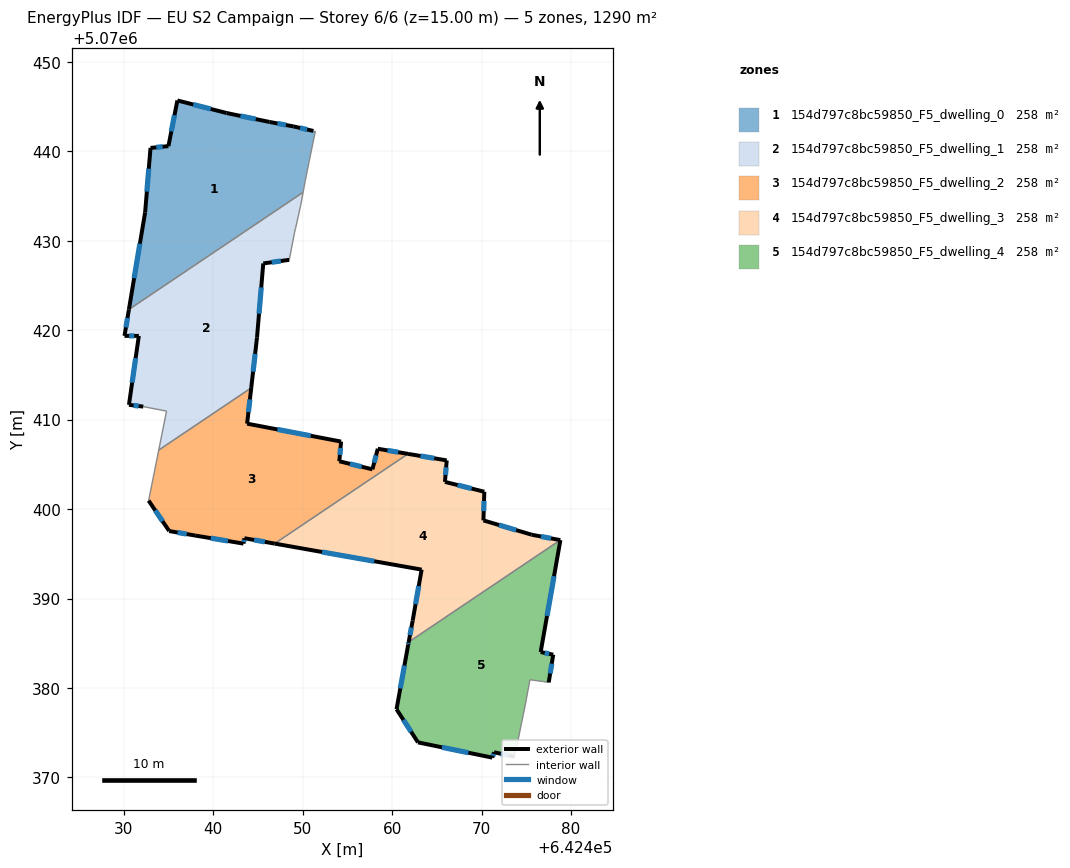
=== STOREY PLAN SPEC (per zone: floor XY polygon, exterior-wall plan segments, windows/doors) ===
zone 1: 154d797c8bc59850_F5_dwelling_0  (258.0 m²)
  floor: (642451.40, 5070442.27) (642451.40, 5070442.17) (642450.69, 5070438.77) (642450.29, 5070436.77) (642450.04, 5070435.41) (642430.57, 5070422.31) (642432.38, 5070433.17) (642432.98, 5070440.37) (642434.98, 5070440.57) (642435.99, 5070445.68) (642441.49, 5070444.28) (642446.29, 5070443.27) (642448.99, 5070442.77) (642451.20, 5070442.27)
  exterior wall: (642435.99, 5070445.68) – (642434.98, 5070440.57)  [5.2 m]
    window: (642435.66, 5070444.03) – (642435.31, 5070442.22)  [2.0 m²]
  exterior wall: (642441.49, 5070444.28) – (642435.99, 5070445.68)  [5.7 m]
    window: (642439.72, 5070444.73) – (642437.76, 5070445.23)  [2.1 m²]
  exterior wall: (642446.29, 5070443.27) – (642441.49, 5070444.28)  [4.9 m]
    window: (642444.74, 5070443.60) – (642443.04, 5070443.95)  [1.9 m²]
  exterior wall: (642448.99, 5070442.77) – (642446.29, 5070443.27)  [2.7 m]
    window: (642448.12, 5070442.93) – (642447.16, 5070443.11)  [1.0 m²]
  exterior wall: (642451.20, 5070442.27) – (642448.99, 5070442.77)  [2.3 m]
    window: (642450.49, 5070442.43) – (642449.70, 5070442.61)  [0.9 m²]
  exterior wall: (642432.38, 5070433.17) – (642430.57, 5070422.31)  [11.0 m]
    window: (642431.80, 5070429.67) – (642431.15, 5070425.81)  [4.2 m²]
  exterior wall: (642432.98, 5070440.37) – (642432.38, 5070433.17)  [7.2 m]
    window: (642432.79, 5070438.05) – (642432.57, 5070435.49)  [2.7 m²]
  exterior wall: (642434.98, 5070440.57) – (642432.98, 5070440.37)  [2.0 m]
    window: (642434.34, 5070440.51) – (642433.63, 5070440.44)  [0.8 m²]
  interior walls: 6
zone 2: 154d797c8bc59850_F5_dwelling_1  (258.0 m²)
  floor: (642450.04, 5070435.41) (642449.79, 5070434.07) (642449.19, 5070431.36) (642449.09, 5070430.96) (642448.49, 5070427.86) (642445.59, 5070427.46) (642444.89, 5070419.16) (642444.24, 5070413.55) (642433.90, 5070406.59) (642434.78, 5070410.95) (642432.17, 5070411.45) (642430.57, 5070411.65) (642431.68, 5070419.36) (642430.07, 5070419.36) (642430.57, 5070422.31)
  exterior wall: (642431.68, 5070419.36) – (642430.57, 5070411.65)  [7.8 m]
    window: (642431.32, 5070416.88) – (642430.93, 5070414.14)  [2.9 m²]
  exterior wall: (642430.07, 5070419.36) – (642431.68, 5070419.36)  [1.6 m]
    window: (642430.59, 5070419.36) – (642431.16, 5070419.36)  [0.6 m²]
  exterior wall: (642430.57, 5070422.31) – (642430.07, 5070419.36)  [3.0 m]
    window: (642430.41, 5070421.36) – (642430.23, 5070420.31)  [1.1 m²]
  exterior wall: (642445.59, 5070427.46) – (642448.49, 5070427.86)  [2.9 m]
    window: (642446.52, 5070427.59) – (642447.55, 5070427.73)  [1.1 m²]
  exterior wall: (642444.89, 5070419.16) – (642445.59, 5070427.46)  [8.3 m]
    window: (642445.11, 5070421.83) – (642445.36, 5070424.78)  [3.2 m²]
  exterior wall: (642444.24, 5070413.55) – (642444.89, 5070419.16)  [5.6 m]
    window: (642444.45, 5070415.36) – (642444.68, 5070417.35)  [2.1 m²]
  exterior wall: (642430.57, 5070411.65) – (642432.17, 5070411.45)  [1.6 m]
    window: (642431.09, 5070411.59) – (642431.66, 5070411.52)  [0.6 m²]
  interior walls: 8
zone 3: 154d797c8bc59850_F5_dwelling_2  (258.0 m²)
  floor: (642461.77, 5070406.17) (642446.86, 5070396.14) (642443.48, 5070396.74) (642443.38, 5070396.14) (642437.97, 5070397.04) (642435.07, 5070397.54) (642432.77, 5070400.95) (642433.90, 5070406.59) (642444.24, 5070413.55) (642443.78, 5070409.55) (642454.29, 5070407.54) (642454.09, 5070405.34) (642457.79, 5070404.44) (642458.39, 5070406.74)
  exterior wall: (642458.39, 5070406.74) – (642457.79, 5070404.44)  [2.4 m]
    window: (642458.20, 5070406.00) – (642457.98, 5070405.18)  [0.9 m²]
  exterior wall: (642461.77, 5070406.17) – (642458.39, 5070406.74)  [3.4 m]
    window: (642460.68, 5070406.36) – (642459.48, 5070406.56)  [1.3 m²]
  exterior wall: (642443.48, 5070396.74) – (642446.86, 5070396.14)  [3.4 m]
    window: (642444.57, 5070396.55) – (642445.77, 5070396.33)  [1.3 m²]
  exterior wall: (642443.38, 5070396.14) – (642443.48, 5070396.74)  [0.6 m]
    window: (642443.41, 5070396.33) – (642443.45, 5070396.55)  [0.2 m²]
  exterior wall: (642437.97, 5070397.04) – (642443.38, 5070396.14)  [5.5 m]
    window: (642439.72, 5070396.75) – (642441.63, 5070396.43)  [2.1 m²]
  exterior wall: (642435.07, 5070397.54) – (642437.97, 5070397.04)  [2.9 m]
    window: (642436.01, 5070397.38) – (642437.04, 5070397.20)  [1.1 m²]
  exterior wall: (642432.77, 5070400.95) – (642435.07, 5070397.54)  [4.1 m]
    window: (642433.51, 5070399.85) – (642434.33, 5070398.64)  [1.6 m²]
  exterior wall: (642443.78, 5070409.55) – (642444.24, 5070413.55)  [4.0 m]
    window: (642443.93, 5070410.84) – (642444.09, 5070412.26)  [1.5 m²]
  exterior wall: (642454.29, 5070407.54) – (642443.78, 5070409.55)  [10.7 m]
    window: (642450.90, 5070408.19) – (642447.17, 5070408.90)  [4.0 m²]
  exterior wall: (642454.09, 5070405.34) – (642454.29, 5070407.54)  [2.2 m]
    window: (642454.15, 5070406.05) – (642454.22, 5070406.84)  [0.8 m²]
  exterior wall: (642457.79, 5070404.44) – (642454.09, 5070405.34)  [3.8 m]
    window: (642456.60, 5070404.73) – (642455.28, 5070405.05)  [1.4 m²]
  interior walls: 3
zone 4: 154d797c8bc59850_F5_dwelling_3  (258.1 m²)
  floor: (642470.30, 5070401.94) (642470.20, 5070398.74) (642475.60, 5070397.13) (642478.79, 5070396.53) (642461.84, 5070385.14) (642462.29, 5070387.53) (642463.29, 5070393.23) (642446.86, 5070396.14) (642461.77, 5070406.17) (642466.10, 5070405.44) (642465.90, 5070403.04)
  exterior wall: (642470.20, 5070398.74) – (642470.30, 5070401.94)  [3.2 m]
    window: (642470.23, 5070399.77) – (642470.27, 5070400.90)  [1.2 m²]
  exterior wall: (642475.60, 5070397.13) – (642470.20, 5070398.74)  [5.6 m]
    window: (642473.86, 5070397.65) – (642471.94, 5070398.22)  [2.1 m²]
  exterior wall: (642478.79, 5070396.53) – (642475.60, 5070397.13)  [3.2 m]
    window: (642477.76, 5070396.73) – (642476.63, 5070396.94)  [1.2 m²]
  exterior wall: (642462.29, 5070387.53) – (642461.84, 5070385.14)  [2.4 m]
    window: (642462.15, 5070386.76) – (642461.99, 5070385.91)  [0.9 m²]
  exterior wall: (642463.29, 5070393.23) – (642462.29, 5070387.53)  [5.8 m]
    window: (642462.97, 5070391.39) – (642462.61, 5070389.37)  [2.2 m²]
  exterior wall: (642446.86, 5070396.14) – (642463.29, 5070393.23)  [16.7 m]
    window: (642452.16, 5070395.20) – (642457.99, 5070394.17)  [6.3 m²]
  exterior wall: (642466.10, 5070405.44) – (642461.77, 5070406.17)  [4.4 m]
    window: (642464.70, 5070405.68) – (642463.16, 5070405.94)  [1.7 m²]
  exterior wall: (642465.90, 5070403.04) – (642466.10, 5070405.44)  [2.4 m]
    window: (642465.96, 5070403.81) – (642466.03, 5070404.67)  [0.9 m²]
  exterior wall: (642470.30, 5070401.94) – (642465.90, 5070403.04)  [4.5 m]
    window: (642468.88, 5070402.29) – (642467.32, 5070402.68)  [1.7 m²]
  interior walls: 2
zone 5: 154d797c8bc59850_F5_dwelling_4  (258.0 m²)
  floor: (642478.80, 5070396.53) (642476.60, 5070384.02) (642478.00, 5070383.72) (642477.50, 5070380.62) (642476.90, 5070380.72) (642475.40, 5070380.92) (642474.90, 5070378.22) (642473.69, 5070372.31) (642471.39, 5070372.82) (642471.19, 5070372.21) (642462.89, 5070373.92) (642460.48, 5070377.62) (642461.79, 5070384.83) (642461.84, 5070385.14) (642478.79, 5070396.53)
  exterior wall: (642477.50, 5070380.62) – (642478.00, 5070383.72)  [3.1 m]
    window: (642477.66, 5070381.62) – (642477.84, 5070382.72)  [1.2 m²]
  exterior wall: (642471.39, 5070372.82) – (642473.69, 5070372.31)  [2.4 m]
    window: (642472.13, 5070372.65) – (642472.95, 5070372.48)  [0.9 m²]
  exterior wall: (642471.19, 5070372.21) – (642471.39, 5070372.82)  [0.6 m]
    window: (642471.26, 5070372.41) – (642471.33, 5070372.62)  [0.2 m²]
  exterior wall: (642462.89, 5070373.92) – (642471.19, 5070372.21)  [8.5 m]
    window: (642465.56, 5070373.37) – (642468.51, 5070372.76)  [3.2 m²]
  exterior wall: (642460.48, 5070377.62) – (642462.89, 5070373.92)  [4.4 m]
    window: (642461.26, 5070376.43) – (642462.11, 5070375.11)  [1.7 m²]
  exterior wall: (642461.79, 5070384.83) – (642460.48, 5070377.62)  [7.3 m]
    window: (642461.37, 5070382.50) – (642460.90, 5070379.95)  [2.8 m²]
  exterior wall: (642461.84, 5070385.14) – (642461.79, 5070384.83)  [0.3 m]
    window: (642461.83, 5070385.04) – (642461.81, 5070384.93)  [0.1 m²]
  exterior wall: (642478.80, 5070396.53) – (642478.79, 5070396.53)  [0.0 m]
  exterior wall: (642476.60, 5070384.02) – (642478.80, 5070396.53)  [12.7 m]
    window: (642477.31, 5070388.05) – (642478.09, 5070392.50)  [4.8 m²]
  exterior wall: (642478.00, 5070383.72) – (642476.60, 5070384.02)  [1.4 m]
    window: (642477.55, 5070383.82) – (642477.05, 5070383.92)  [0.5 m²]
  interior walls: 5

=== DERIVED (storey summary) ===
Building: EU S2 Campaign
Storey: 6 of 6  (floor level z = 15.00 m)
Storey gross floor area: 1290.2 m²
Zones on this storey: 5
  - 154d797c8bc59850_F5_dwelling_0: floor 258.0 m²; exterior wall 41.0 m (123.1 m²); 8 window(s) 15.5 m²; WWR 12.6%
  - 154d797c8bc59850_F5_dwelling_1: floor 258.0 m²; exterior wall 30.9 m (92.7 m²); 7 window(s) 11.7 m²; WWR 12.6%
  - 154d797c8bc59850_F5_dwelling_2: floor 258.0 m²; exterior wall 43.1 m (129.4 m²); 11 window(s) 16.3 m²; WWR 12.6%
  - 154d797c8bc59850_F5_dwelling_3: floor 258.1 m²; exterior wall 48.3 m (145.0 m²); 9 window(s) 18.3 m²; WWR 12.6%
  - 154d797c8bc59850_F5_dwelling_4: floor 258.0 m²; exterior wall 40.8 m (122.4 m²); 9 window(s) 15.4 m²; WWR 12.6%
Zone adjacency (shared interzone walls):
  - 154d797c8bc59850_F5_dwelling_0 ↔ 154d797c8bc59850_F5_dwelling_1
  - 154d797c8bc59850_F5_dwelling_1 ↔ 154d797c8bc59850_F5_dwelling_2
  - 154d797c8bc59850_F5_dwelling_2 ↔ 154d797c8bc59850_F5_dwelling_3
  - 154d797c8bc59850_F5_dwelling_3 ↔ 154d797c8bc59850_F5_dwelling_4